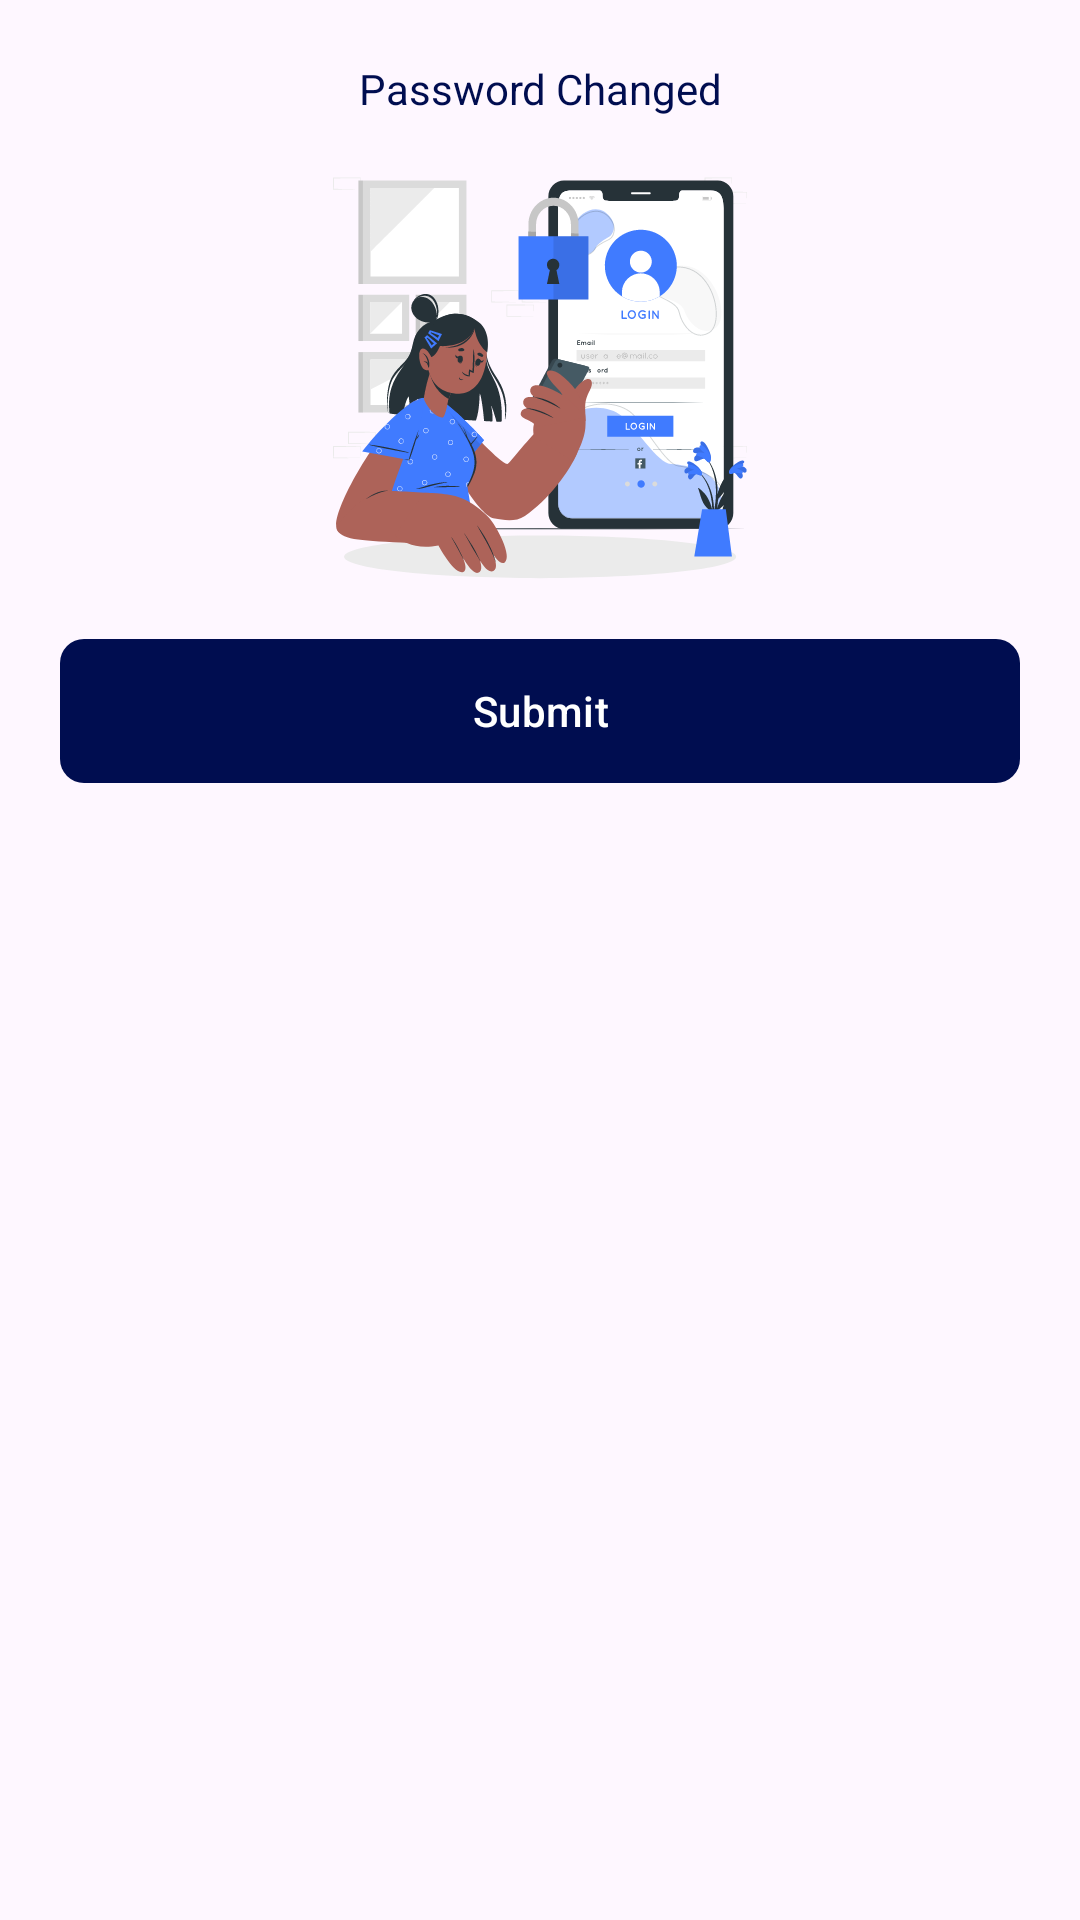

Layout XML and referenced resources for this Android screen:
<!-- AndroidManifest.xml: application theme Theme.SchoolLogging -->
<!-- res/layout/forgot_password_success_fragment.xml -->
<?xml version="1.0" encoding="utf-8"?>
<androidx.constraintlayout.widget.ConstraintLayout xmlns:android="http://schemas.android.com/apk/res/android"
    xmlns:app="http://schemas.android.com/apk/res-auto"
    xmlns:tools="http://schemas.android.com/tools"
    android:layout_width="match_parent"
    android:layout_height="match_parent"
    tools:context=".presentations.auth.screens.forgot_password.ForgotPasswordChangeSuccess">

    <com.google.android.material.textview.MaterialTextView
        android:layout_width="0dp"
        android:layout_height="wrap_content"
        android:text="Password Changed"
        app:layout_constraintTop_toTopOf="parent"
        android:layout_marginTop="20dp"
        app:layout_constraintEnd_toEndOf="@id/guidelineEnd"
        app:layout_constraintStart_toStartOf="@id/guidelineStart"
        android:id="@+id/auth_forgot_password_title"
        android:textColor="?colorPrimary"
        android:gravity="center"/>

    <com.google.android.material.imageview.ShapeableImageView
        android:id="@+id/auth_img_label"
        android:layout_width="wrap_content"
        android:layout_height="wrap_content"
        android:layout_marginTop="20dp"
        app:layout_constraintEnd_toEndOf="@id/guidelineEnd"
        app:layout_constraintStart_toStartOf="@id/guidelineStart"
        app:layout_constraintTop_toBottomOf="@id/auth_forgot_password_title"
        app:srcCompat="@drawable/sign_in_svg_label" />


    <com.google.android.material.button.MaterialButton
        android:id="@+id/auth_forgot_submit"
        style="@style/ElevatedButton"
        android:layout_marginTop="20dp"
        android:text="@string/submit"
        app:layout_constraintEnd_toEndOf="@id/guidelineEnd"
        app:layout_constraintStart_toStartOf="@id/guidelineStart"
        app:layout_constraintTop_toBottomOf="@id/auth_img_label" />

    <androidx.constraintlayout.widget.Guideline
        android:id="@+id/guidelineEnd"
        android:layout_width="wrap_content"
        android:layout_height="wrap_content"
        android:orientation="vertical"
        app:layout_constraintGuide_end="@dimen/edgeGuideline" />

    <androidx.constraintlayout.widget.Guideline
        android:id="@+id/guidelineStart"
        android:layout_width="wrap_content"
        android:layout_height="wrap_content"
        android:orientation="vertical"
        app:layout_constraintGuide_begin="@dimen/edgeGuideline" />

</androidx.constraintlayout.widget.ConstraintLayout>
<!-- resources referenced by this layout -->
<resources>
  <dimen name="edgeGuideline">20dp</dimen>
  <!-- drawable sign_in_svg_label: vector/xml drawable (drawable, 128946 chars, omitted) -->
  <string name="submit">Submit</string>
  <style name="ElevatedButton" parent="Widget.Material3.Button">
          <item name="android:insetBottom">0dp</item>
          <item name="android:insetTop">0dp</item>
          <item name="elevation">0dp</item>
          <item name="android:layout_width">0dp</item>
          <item name="android:layout_height">wrap_content</item>
          <item name="cornerRadius">8dp</item>
          <item name="android:layout_marginTop">16dp</item>
          <item name="android:layout_marginBottom">20dp</item>
      </style>
  <style name="Theme.SchoolLogging" parent="Base.Theme.SchoolLogging" />
  <style name="Base.Theme.SchoolLogging" parent="Theme.Material3.DayNight.NoActionBar">
          
          <item name="colorPrimary">@color/blue_800</item>
          <item name="colorOnPrimaryContainer">@color/white</item>
      </style>
  <color name="blue_800">#000d50</color>
  <color name="white">#FFFFFFFF</color>
</resources>
